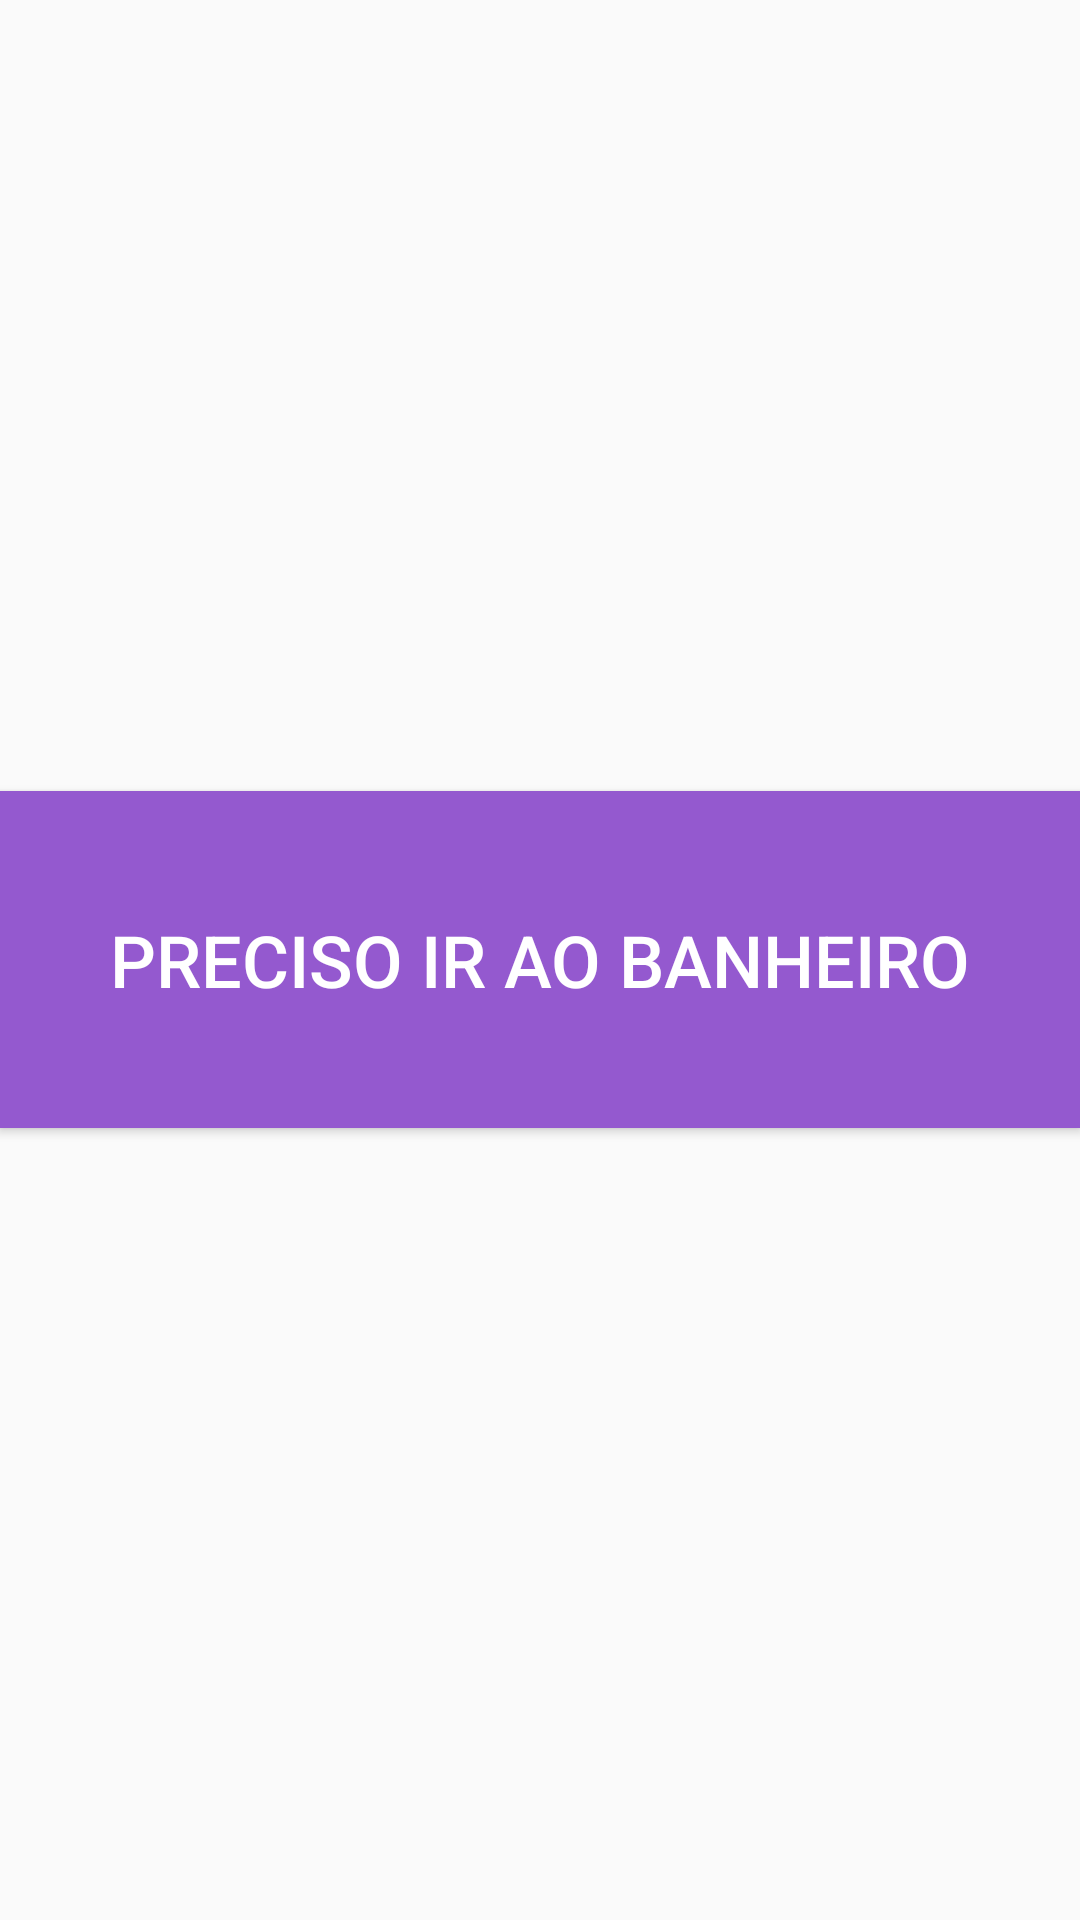

Layout XML and referenced resources for this Android screen:
<!-- AndroidManifest.xml: application theme AppTheme -->
<!-- res/layout/fragment_frase3.xml -->
<?xml version="1.0" encoding="utf-8"?>
<RelativeLayout xmlns:android="http://schemas.android.com/apk/res/android"
    xmlns:tools="http://schemas.android.com/tools"
    android:layout_width="match_parent"
    android:layout_height="match_parent"
    tools:context=".Frase3">

    


    <Button
        android:id="@+id/button_banheiro"
        android:layout_width="match_parent"
        android:layout_height="wrap_content"
        android:textSize="24dp"
        android:textColor="#ffffff"
        android:paddingBottom="40dp"
        android:paddingTop="40dp"
        android:background="#9459cf"
        android:layout_centerInParent = "true"

        android:text="Preciso ir ao banheiro" />

</RelativeLayout>
<!-- resources referenced by this layout -->
<resources>
  <style name="AppTheme" parent="Theme.AppCompat.Light.NoActionBar">
          
          <item name="colorPrimary">@color/colorPrimary</item>
          <item name="colorPrimaryDark">@color/colorPrimaryDark</item>
          <item name="colorAccent">@color/colorAccent</item>
          <item name="android:windowNoTitle">true</item>
          <item name="android:alertDialogTheme">@style/DialogNice</item>
      </style>
  <color name="colorPrimary">#6200EE</color>
  <color name="colorPrimaryDark">#3700B3</color>
  <color name="colorAccent">#03DAC5</color>
  <style name="DialogNice" parent="Theme.AppCompat.Light.Dialog.Alert">
          <item name="android:windowNoTitle">true</item>
          <item name="android:layout_gravity">bottom|end</item>
          <item name="android:gravity">bottom|end</item>
          <item name="android:layout_alignParentBottom">true</item>
  
          <item name="windowActionBar">false</item>
          <item name="android:windowIsFloating">true</item>
          <item name="android:windowIsTranslucent">true</item>
          <item name="android:excludeName">@string/app_name</item>
          <item name="android:windowFullscreen">false</item>
          <item name="android:windowClipToOutline">true</item>
  
      </style>
  <string name="app_name">Projeto1</string>
</resources>
